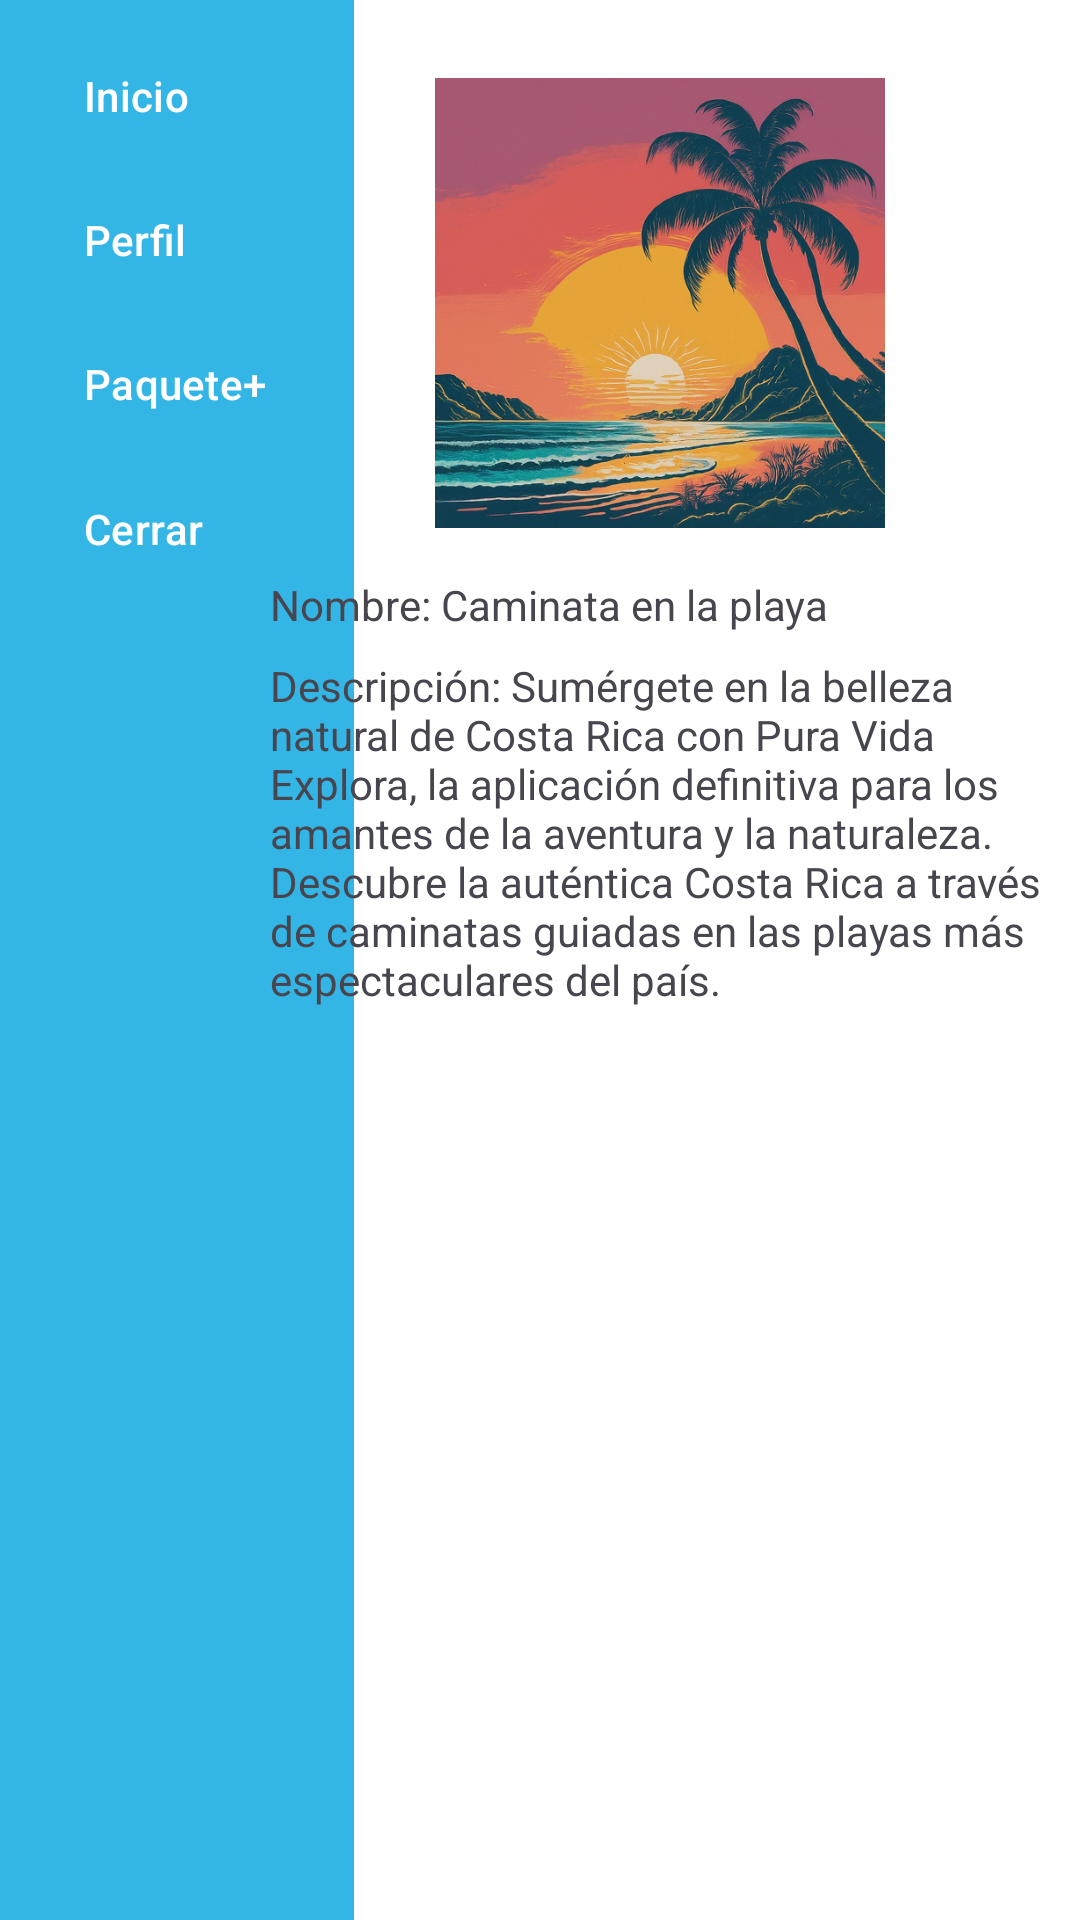

This screen was rendered from an Android layout file. Write that file and the resources it references.
<!-- AndroidManifest.xml: application theme Theme.SmartTravels -->
<!-- res/layout/activity_package.xml -->
<?xml version="1.0" encoding="utf-8"?>
<androidx.constraintlayout.widget.ConstraintLayout xmlns:android="http://schemas.android.com/apk/res/android"
    xmlns:app="http://schemas.android.com/apk/res-auto"
    xmlns:tools="http://schemas.android.com/tools"
    android:layout_width="match_parent"
    android:layout_height="match_parent"
    tools:context=".MainActivity"
    android:padding="0dp"
    android:background="@color/white">

    
    <com.google.android.material.navigation.NavigationView
        android:id="@+id/navigationView"
        android:layout_width="118dp"
        android:layout_height="match_parent"
        android:layout_gravity="start"
        android:background="@android:color/holo_blue_light"
        app:layout_constraintBottom_toBottomOf="parent"
        app:layout_constraintStart_toStartOf="parent"
        app:layout_constraintTop_toTopOf="parent"
        app:menu="@menu/nav_menu"
        app:itemTextColor="@android:color/white"
        app:itemIconTint="@android:color/white"/>

    
    <androidx.constraintlayout.widget.ConstraintLayout
        android:id="@+id/mainContent"
        android:layout_width="280dp"
        android:layout_height="match_parent"
        android:padding="10dp"
        app:layout_constraintBottom_toBottomOf="parent"
        app:layout_constraintEnd_toEndOf="parent"
        app:layout_constraintHorizontal_bias="1.0"
        app:layout_constraintStart_toEndOf="@id/navigationView"
        app:layout_constraintTop_toTopOf="parent"
        app:layout_constraintVertical_bias="0.0">

        
        <ImageView
            android:id="@+id/packageImage"
            android:layout_width="150dp"
            android:layout_height="150dp"
            android:src="@drawable/sunset"
            app:layout_constraintTop_toTopOf="parent"
            app:layout_constraintBottom_toTopOf="@+id/nameText"
            app:layout_constraintStart_toStartOf="parent"
            app:layout_constraintEnd_toEndOf="parent"
            android:layout_marginTop="16dp"/>

        
        <TextView
            android:id="@+id/nameText"
            android:layout_width="0dp"
            android:layout_height="wrap_content"
            android:text="Nombre: Caminata en la playa"
            app:layout_constraintTop_toBottomOf="@+id/packageImage"
            app:layout_constraintStart_toStartOf="parent"
            app:layout_constraintEnd_toEndOf="parent"
            android:layout_marginTop="16dp"/>

        
        <TextView
            android:id="@+id/ageText"
            android:layout_width="0dp"
            android:layout_height="wrap_content"
            android:text="Descripción: Sumérgete en la belleza natural de Costa Rica con Pura Vida Explora, la aplicación definitiva para los amantes de la aventura y la naturaleza. Descubre la auténtica Costa Rica a través de caminatas guiadas en las playas más espectaculares del país."
            app:layout_constraintTop_toBottomOf="@+id/nameText"
            app:layout_constraintStart_toStartOf="parent"
            app:layout_constraintEnd_toEndOf="parent"
            android:layout_marginTop="8dp"/>


    </androidx.constraintlayout.widget.ConstraintLayout>
</androidx.constraintlayout.widget.ConstraintLayout>
<!-- resources referenced by this layout -->
<resources>
  <!-- drawable sunset: png bitmap (drawable, 406682 bytes) -->
  <style name="Theme.SmartTravels" parent="Base.Theme.SmartTravels" />
  <style name="Base.Theme.SmartTravels" parent="Theme.Material3.DayNight.NoActionBar">
          
          
      </style>
  <!-- not gathered from this repository: default colours our renderer supplied (Android Studio template values) -->
  <color name="white">#FFFFFFFF</color>
</resources>
